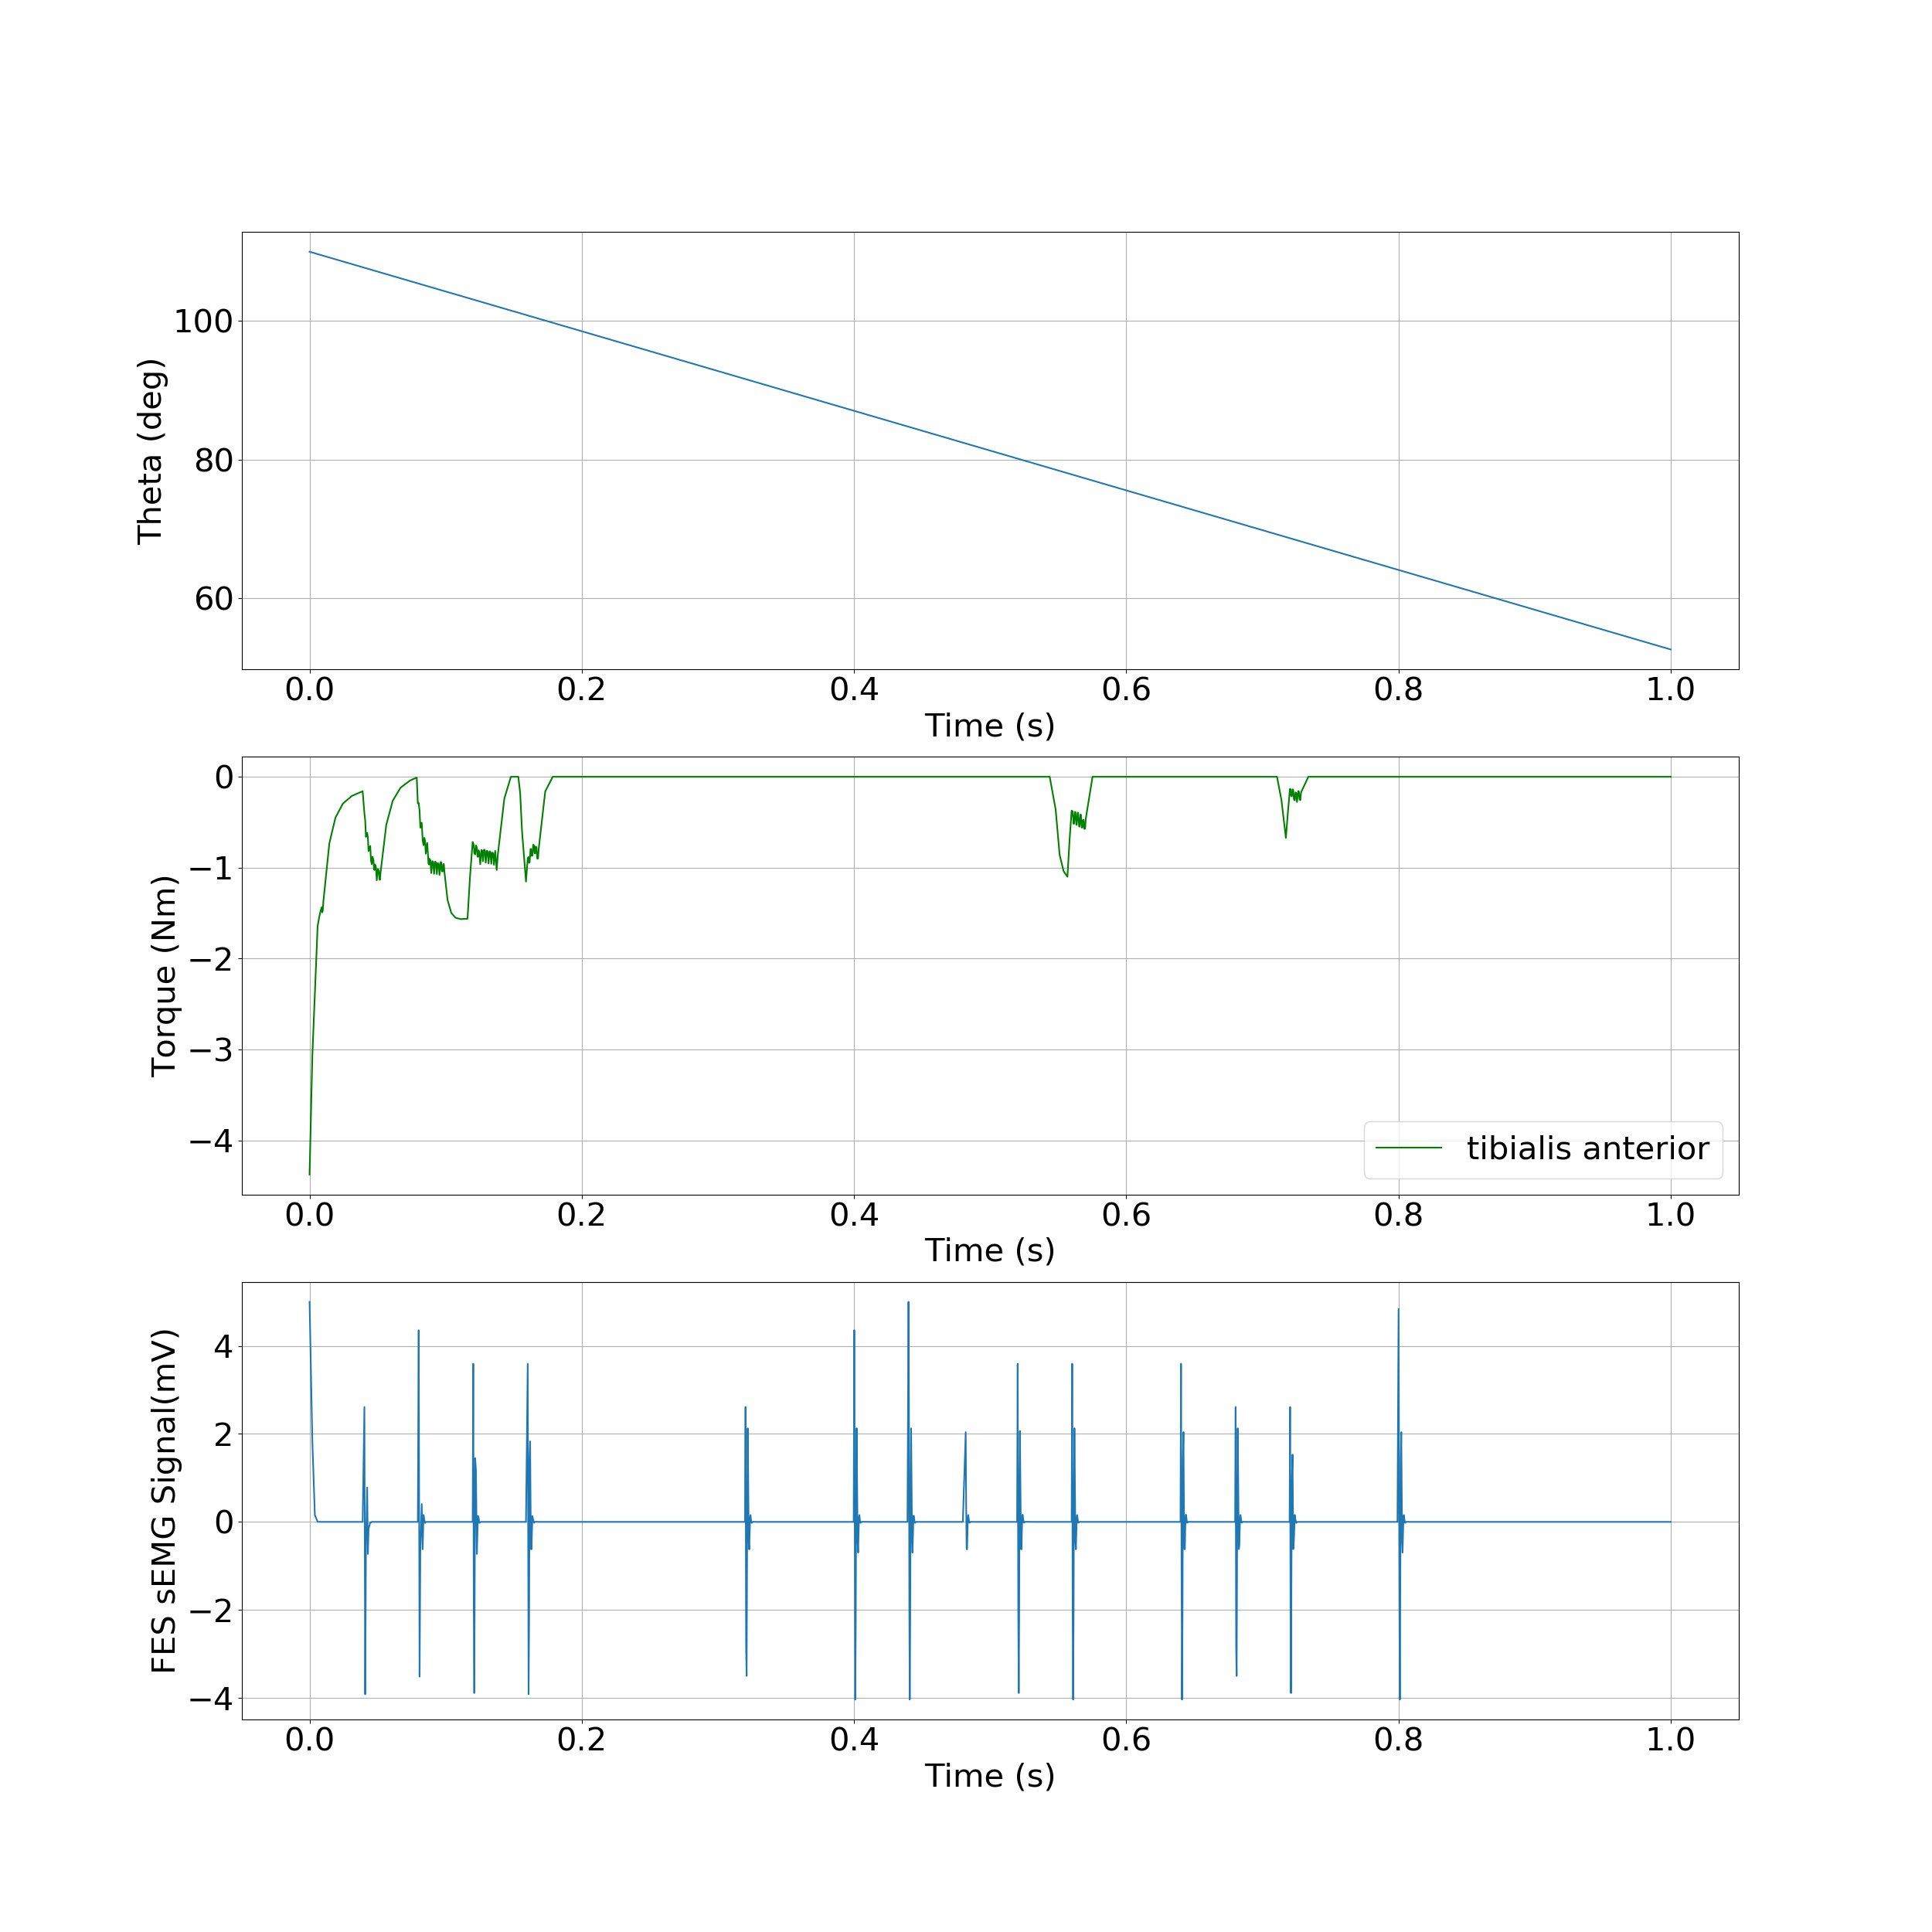

Data behind this chart, as committed beside it:
, time, theta, torque
0, 0.0, 1.92, -4.376
1, 0.00205, 1.918, -3.069
2, 0.0039, 1.916, -2.379
3, 0.005915, 1.914, -1.644
4, 0.00704, 1.913, -1.548
5, 0.00806, 1.912, -1.478
6, 0.008881, 1.911, -1.436
7, 0.009303, 1.911, -1.492
8, 0.009725, 1.91, -1.47
9, 0.01016, 1.91, -1.368
10, 0.01454, 1.905, -0.7322
11, 0.01901, 1.901, -0.45
12, 0.02454, 1.895, -0.294
13, 0.03109, 1.889, -0.2109
14, 0.039, 1.881, -0.1587
15, 0.04029, 1.88, -0.4028
16, 0.04089, 1.879, -0.4826
17, 0.04143, 1.878, -0.6604
18, 0.04233, 1.878, -0.6168
19, 0.04285, 1.877, -0.6702
20, 0.04334, 1.877, -0.8186
21, 0.04457, 1.875, -0.7611
22, 0.04514, 1.875, -0.9243
23, 0.04571, 1.874, -0.9609
24, 0.04625, 1.874, -0.8792
25, 0.04695, 1.873, -0.9172
26, 0.0473, 1.873, -1.008
27, 0.04766, 1.872, -1.026
28, 0.04802, 1.872, -0.9642
29, 0.04873, 1.871, -0.9903
30, 0.04937, 1.87, -1.138
31, 0.05019, 1.87, -1.015
32, 0.05091, 1.869, -1.033
33, 0.05132, 1.869, -1.127
34, 0.05174, 1.868, -1.134
35, 0.05216, 1.868, -1.053
36, 0.05634, 1.863, -0.5301
37, 0.0611, 1.859, -0.2633
38, 0.06686, 1.853, -0.1199
39, 0.07372, 1.846, -0.04236
40, 0.07623, 1.844, -0.0245
41, 0.07874, 1.841, -0.009447
42, 0.07954, 1.84, -0.2928
43, 0.08018, 1.84, -0.2885
44, 0.08082, 1.839, -0.3751
45, 0.08141, 1.838, -0.5601
46, 0.0824, 1.837, -0.5054
47, 0.08308, 1.837, -0.6975
48, 0.08374, 1.836, -0.7528
49, 0.08435, 1.835, -0.6714
50, 0.08488, 1.835, -0.7085
51, 0.08538, 1.834, -0.8462
52, 0.08644, 1.833, -0.7271
53, 0.08705, 1.833, -0.8716
54, 0.08739, 1.832, -0.9545
55, 0.08773, 1.832, -0.9661
56, 0.08808, 1.832, -0.9016
57, 0.08878, 1.831, -0.9189
58, 0.08941, 1.83, -1.059
59, 0.09022, 1.83, -0.928
... 562 more rows
